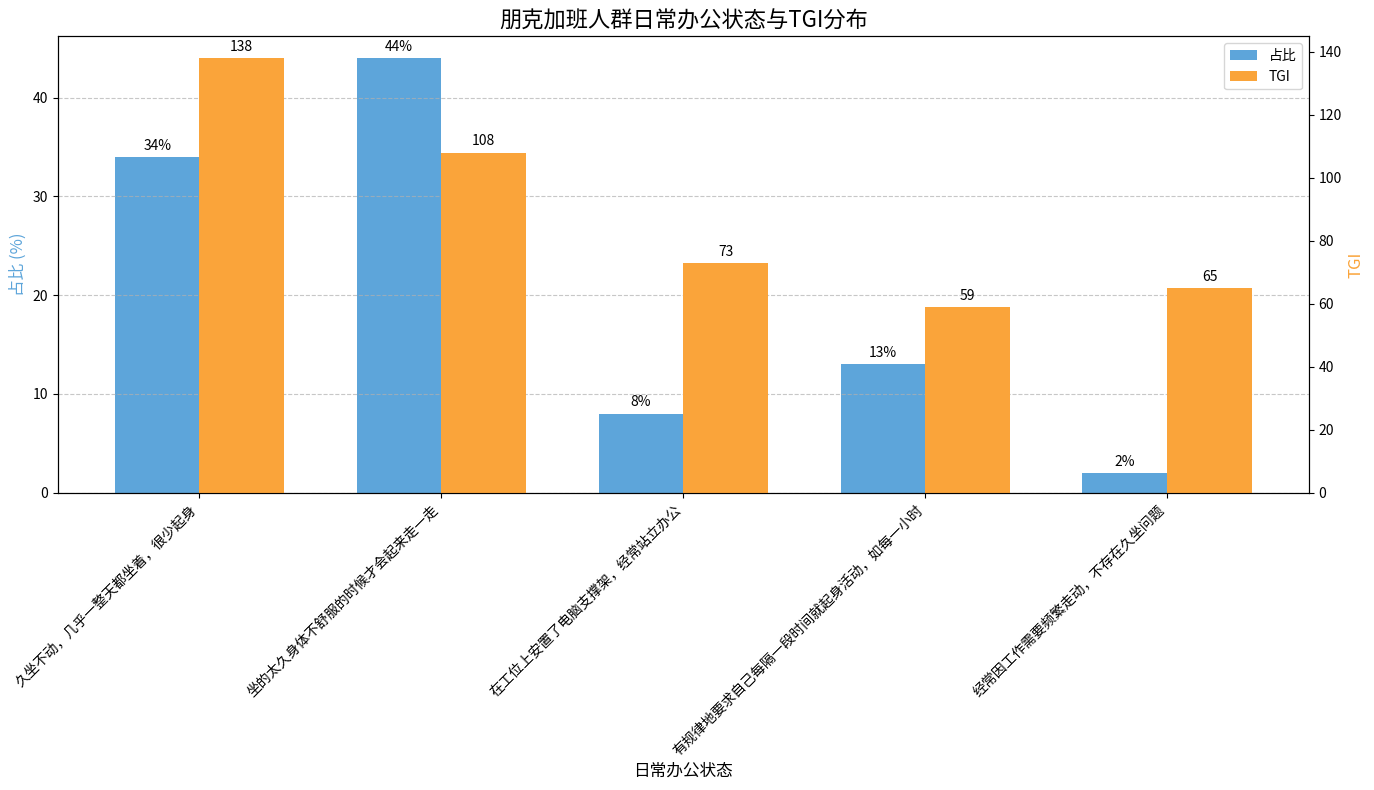

The script that saved this image:
import matplotlib.pyplot as plt
import numpy as np

# 图表数据
status = ["久坐不动，几乎一整天都坐着，很少起身", 
          "坐的太久身体不舒服的时候才会起来走一走", 
          "在工位上安置了电脑支撑架，经常站立办公", 
          "有规律地要求自己每隔一段时间就起身活动，如每一小时", 
          "经常因工作需要频繁走动，不存在久坐问题"]
percentage = [34, 44, 8, 13, 2]
tgi = [138, 108, 73, 59, 65]

# 创建画布和双Y坐标轴
fig, ax1 = plt.subplots(figsize=(14, 8))
ax2 = ax1.twinx()

# 设置柱状图位置
x = np.arange(len(status))
width = 0.35

# 绘制柱状图
bars1 = ax1.bar(x - width/2, percentage, width, label='占比', color='#5DA5DA')
bars2 = ax2.bar(x + width/2, tgi, width, label='TGI', color='#FAA43A')

# 设置坐标轴标签和标题
ax1.set_xlabel('日常办公状态', fontsize=12)
ax1.set_ylabel('占比 (%)', fontsize=12, color='#5DA5DA')
ax2.set_ylabel('TGI', fontsize=12, color='#FAA43A')
plt.title('朋克加班人群日常办公状态与TGI分布', fontsize=16)

# 设置x轴刻度和标签
ax1.set_xticks(x)
ax1.set_xticklabels(status, rotation=45, ha='right', fontsize=10)

# 添加图例
lines1, labels1 = ax1.get_legend_handles_labels()
lines2, labels2 = ax2.get_legend_handles_labels()
ax2.legend(lines1 + lines2, labels1 + labels2, loc='upper right')

# 添加数据标签
def add_labels(bars, ax, is_percentage=True):
    for bar in bars:
        height = bar.get_height()
        if is_percentage:
            ax.annotate(f'{height}%',
                        xy=(bar.get_x() + bar.get_width() / 2, height),
                        xytext=(0, 3),
                        textcoords="offset points",
                        ha='center', va='bottom')
        else:
            ax.annotate(f'{height}',
                        xy=(bar.get_x() + bar.get_width() / 2, height),
                        xytext=(0, 3),
                        textcoords="offset points",
                        ha='center', va='bottom')

add_labels(bars1, ax1)
add_labels(bars2, ax2, False)

# 设置网格线
ax1.grid(axis='y', linestyle='--', alpha=0.7)

# 调整布局
plt.tight_layout()

# 显示图表
plt.show()
